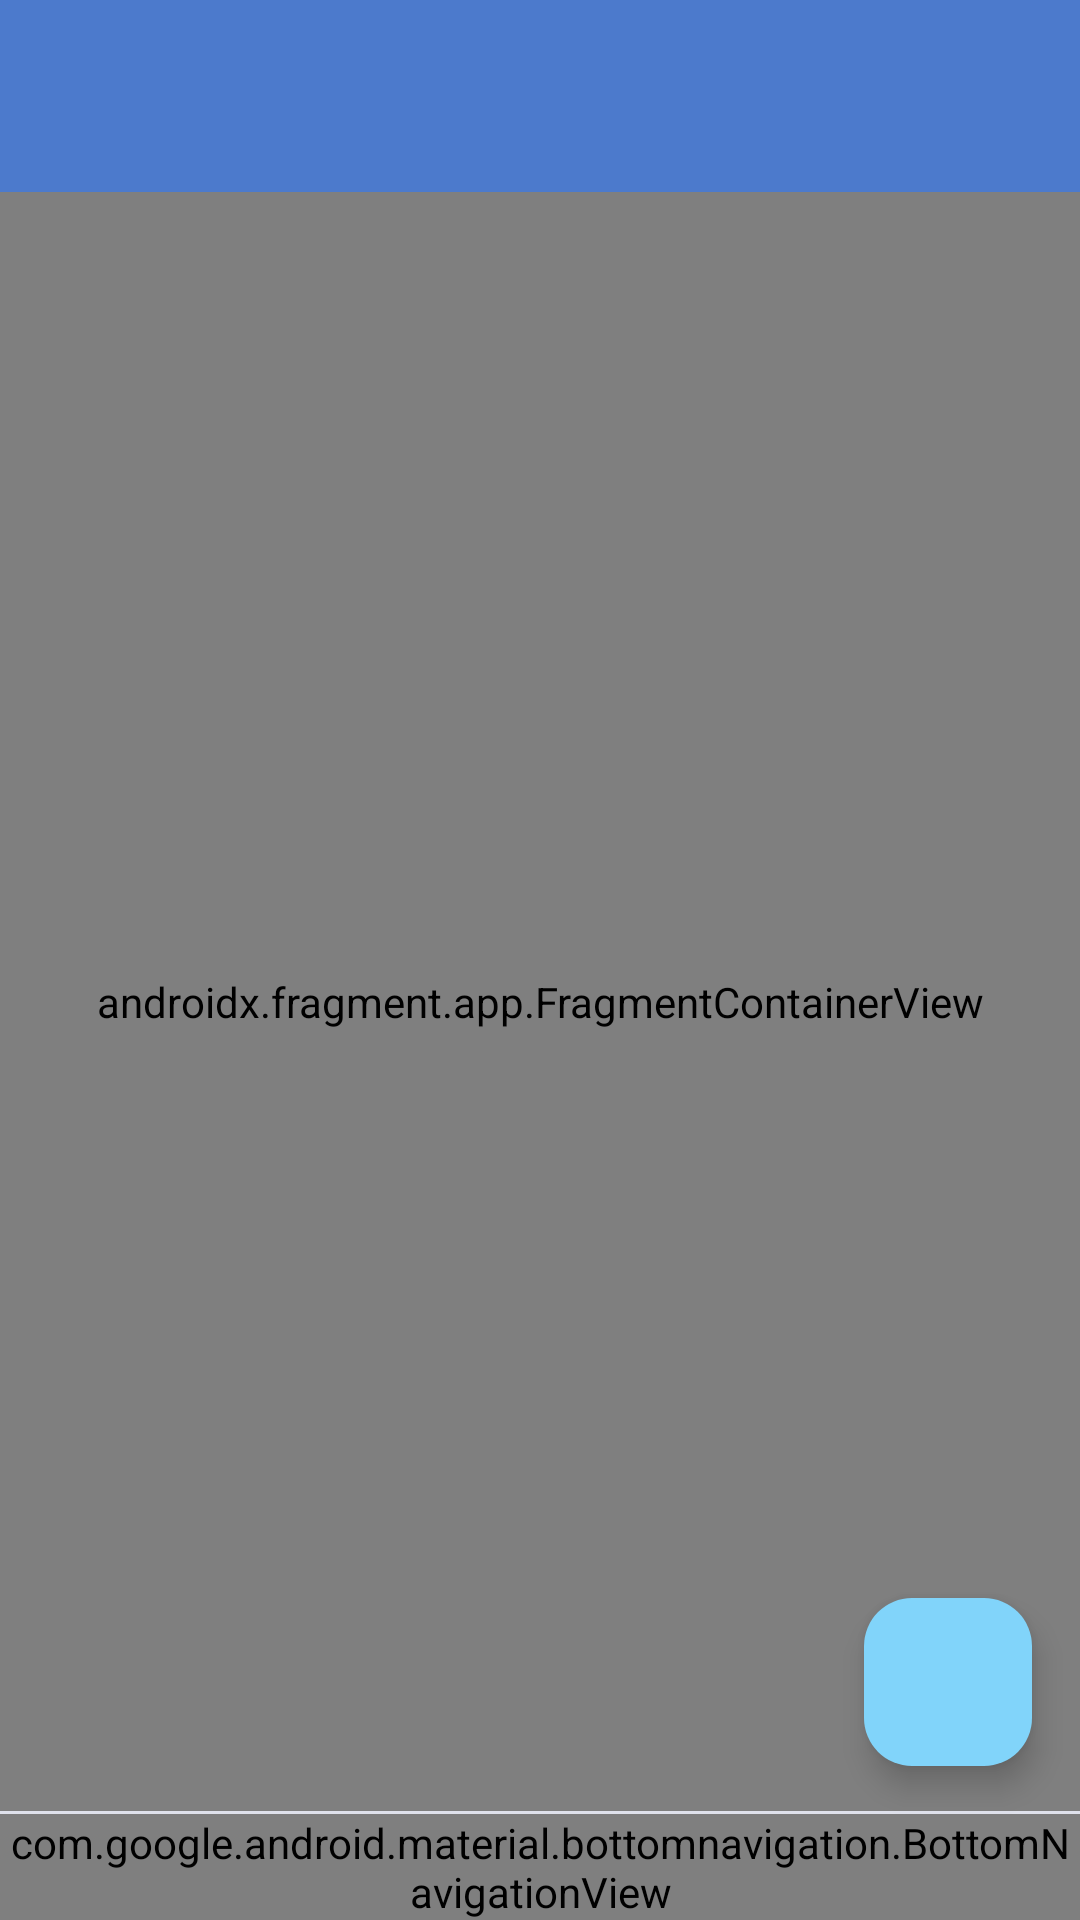

Produce the Android XML layout that renders to this screen, including the resource entries it uses.
<!-- AndroidManifest.xml: application theme Theme.KanBase -->
<!-- res/layout/app_bar_main.xml -->
<?xml version="1.0" encoding="utf-8"?>
<androidx.constraintlayout.widget.ConstraintLayout xmlns:android="http://schemas.android.com/apk/res/android"
    xmlns:app="http://schemas.android.com/apk/res-auto"
    xmlns:tools="http://schemas.android.com/tools"
    android:layout_width="match_parent"
    android:layout_height="match_parent"
    tools:context=".activities.main.MainActivity">

    <com.google.android.material.appbar.AppBarLayout
        android:id="@+id/appBarLayout"
        android:layout_width="match_parent"
        android:layout_height="wrap_content"
        android:theme="@style/Theme.KanBase.AppBarOverlay"
        app:layout_constraintEnd_toEndOf="parent"
        app:layout_constraintStart_toStartOf="parent"
        app:layout_constraintTop_toTopOf="parent">

        <androidx.appcompat.widget.Toolbar
            android:id="@+id/toolbar"
            android:layout_width="match_parent"
            android:layout_height="?attr/actionBarSize"
            android:background="?attr/colorPrimary"
            app:popupTheme="@style/Theme.KanBase.PopupOverlay" />

    </com.google.android.material.appbar.AppBarLayout>

    <include
        android:id="@+id/include"
        layout="@layout/content_main"
        android:layout_width="match_parent"
        android:layout_height="0dp"
        app:layout_constraintBottom_toTopOf="@+id/barr"
        app:layout_constraintEnd_toEndOf="parent"
        app:layout_constraintStart_toStartOf="parent"
        app:layout_constraintTop_toBottomOf="@+id/appBarLayout" />

    <com.google.android.material.floatingactionbutton.FloatingActionButton
        android:id="@+id/fab"
        android:layout_width="wrap_content"
        android:layout_height="wrap_content"
        android:src="@drawable/baseline_add_24"
        android:layout_margin="@dimen/fab_margin"
        app:layout_constraintBottom_toTopOf="@+id/bottom_navigation"
        app:layout_constraintEnd_toEndOf="parent" />

    <com.google.android.material.bottomnavigation.BottomNavigationView
        android:id="@+id/bottom_navigation"
        android:layout_width="match_parent"
        android:layout_height="wrap_content"
        style="@style/Base.Theme.BOTTOMNAV"
        app:layout_constraintBottom_toBottomOf="parent"
        app:layout_constraintLeft_toLeftOf="parent"
        app:layout_constraintRight_toRightOf="parent"
        app:menu="@menu/bottom_navigation_menu" >

    </com.google.android.material.bottomnavigation.BottomNavigationView>

    <View
        android:id="@+id/barr"
        android:layout_width="match_parent"
        android:layout_height="1dp"
        style="@style/Base.Theme.BOTTOMNAVDIV"
        app:layout_constraintBottom_toTopOf="@id/bottom_navigation"
        app:layout_constraintEnd_toEndOf="parent"
        app:layout_constraintStart_toStartOf="parent"
        app:layout_constraintTop_toBottomOf="@id/include" />

    <androidx.constraintlayout.widget.ConstraintLayout
        android:id="@+id/container_tutorial"
        android:layout_width="match_parent"
        android:layout_height="match_parent"
        android:clickable="true"
        android:focusable="true"
        android:visibility="gone"
        android:background="#DD000000"
        android:elevation="50dp"
        app:layout_constraintTop_toTopOf="parent"
        app:layout_constraintLeft_toLeftOf="parent"
        app:layout_constraintRight_toRightOf="parent"
        app:layout_constraintBottom_toBottomOf="parent">

        <include
            android:id="@+id/tutorial_task"
            layout="@layout/item_view_tarefa"
            android:layout_width="1000dp"
            android:layout_height="wrap_content"
            android:elevation="60dp"
            android:layout_marginStart="100dp"
            app:layout_constraintBottom_toBottomOf="parent"
            app:layout_constraintStart_toStartOf="parent"
            app:layout_constraintTop_toTopOf="parent"/>

        <ImageView
            android:id="@+id/imageView9"
            android:layout_width="101dp"
            android:layout_height="93dp"
            android:layout_marginStart="68dp"
            android:layout_marginTop="36dp"
            android:elevation="70dp"
            app:layout_constraintStart_toStartOf="@id/tutorial_task"
            app:layout_constraintTop_toTopOf="@id/tutorial_task"
            app:srcCompat="@drawable/hand" />

        <ImageView
            android:id="@+id/imageView15"
            android:layout_width="100dp"
            android:layout_height="100dp"
            app:tint="@color/white"
            android:layout_marginTop="-25dp"
            app:layout_constraintEnd_toEndOf="@+id/imageView9"
            app:layout_constraintStart_toStartOf="@+id/imageView9"
            app:layout_constraintTop_toBottomOf="@+id/imageView9"
            app:srcCompat="@drawable/baseline_arrow_right_alt_24" />

        <TextView
            android:id="@+id/textView15"
            android:layout_width="match_parent"
            android:layout_height="wrap_content"
            android:layout_margin="32dp"
            android:textSize="22sp"
            android:textAlignment="center"
            android:text="@string/para_alterar_o_estado_de_a_fazer_para_fazendo_basta_deslizar_para_o_lado"
            android:textColor="@color/white"
            app:layout_constraintEnd_toEndOf="parent"
            app:layout_constraintStart_toStartOf="parent"
            app:layout_constraintBottom_toTopOf="@id/tutorial_task" />

    </androidx.constraintlayout.widget.ConstraintLayout>

    <androidx.constraintlayout.widget.ConstraintLayout
        android:id="@+id/container_tutorial_inicial"
        android:layout_width="match_parent"
        android:layout_height="match_parent"
        android:clickable="true"
        android:focusable="true"
        android:visibility="gone"
        android:background="#DD000000"
        android:elevation="5dp"
        app:layout_constraintTop_toTopOf="parent"
        app:layout_constraintLeft_toLeftOf="parent"
        app:layout_constraintRight_toRightOf="parent"
        app:layout_constraintBottom_toBottomOf="parent">

        <ImageView
            android:id="@+id/imageView16"
            android:layout_width="100dp"
            android:layout_height="100dp"
            android:layout_marginEnd="76dp"
            android:layout_marginBottom="72dp"
            app:layout_constraintBottom_toBottomOf="parent"
            app:layout_constraintEnd_toEndOf="parent"
            app:srcCompat="@drawable/baseline_arrow_right_alt_24"
            app:tint="@color/white" />

        <TextView
            android:id="@+id/textView16"
            android:layout_width="match_parent"
            android:layout_height="wrap_content"
            android:layout_margin="32dp"
            android:text="@string/adicione_uma_nova_tarefa_clicando_em_plus"
            android:textAlignment="center"
            android:textColor="@color/white"
            android:textSize="22sp"
            app:layout_constraintBottom_toTopOf="@+id/imageView16"
            app:layout_constraintEnd_toEndOf="parent"
            app:layout_constraintStart_toStartOf="parent" />
    </androidx.constraintlayout.widget.ConstraintLayout>

</androidx.constraintlayout.widget.ConstraintLayout>
<!-- res/layout/content_main.xml (included above) -->
<?xml version="1.0" encoding="utf-8"?>
<androidx.constraintlayout.widget.ConstraintLayout xmlns:android="http://schemas.android.com/apk/res/android"
    xmlns:app="http://schemas.android.com/apk/res-auto"
    xmlns:tools="http://schemas.android.com/tools"
    android:layout_width="match_parent"
    android:layout_height="match_parent"
    app:layout_behavior="@string/appbar_scrolling_view_behavior">

    <androidx.fragment.app.FragmentContainerView
        android:id="@+id/nav_host_fragment_content_main"
        android:name="androidx.navigation.fragment.NavHostFragment"
        android:layout_width="match_parent"
        android:layout_height="match_parent"
        app:defaultNavHost="true"
        app:layout_constraintLeft_toLeftOf="parent"
        app:layout_constraintRight_toRightOf="parent"
        app:layout_constraintTop_toTopOf="parent"/>
</androidx.constraintlayout.widget.ConstraintLayout>
<!-- res/layout/item_view_tarefa.xml (included above) -->
<?xml version="1.0" encoding="utf-8"?>
<androidx.cardview.widget.CardView xmlns:android="http://schemas.android.com/apk/res/android"
    xmlns:app="http://schemas.android.com/apk/res-auto"
    xmlns:tools="http://schemas.android.com/tools"
    android:layout_width="match_parent"
    android:layout_height="wrap_content"
    android:layout_margin="6dp"
    style="@style/Base.Theme.CARD">

<androidx.constraintlayout.widget.ConstraintLayout
    android:id="@+id/item_main"
    android:layout_width="match_parent"
    android:layout_height="match_parent"
    android:padding="12dp">

    <TextView
        android:id="@+id/lblTitulo"
        android:layout_width="wrap_content"
        android:layout_height="wrap_content"
        android:text="Titulo"
        android:textSize="18dp"
        app:layout_constraintStart_toStartOf="parent"
        app:layout_constraintTop_toTopOf="parent" />

    <TextView
        android:id="@+id/lblInicio"
        android:layout_width="wrap_content"
        android:layout_height="wrap_content"
        android:text="dd/MM"
        android:textSize="13sp"
        app:layout_constraintBottom_toBottomOf="@+id/lblTitulo"
        app:layout_constraintEnd_toEndOf="parent"
        app:layout_constraintTop_toTopOf="parent" />

    <LinearLayout
        android:id="@+id/item_view_alertas_container"
        android:layout_width="match_parent"
        android:layout_height="match_parent"
        android:orientation="horizontal"
        app:layout_constraintTop_toBottomOf="@id/lblTitulo"
        app:layout_constraintStart_toStartOf="@id/lblTitulo"
        android:layout_marginTop="4dp">

        <TextView
            android:id="@+id/item_view_atrazada"
            android:layout_width="wrap_content"
            android:layout_height="wrap_content"
            android:layout_marginTop="4dp"
            android:background="@drawable/bg_small_red"
            android:paddingStart="6dp"
            android:paddingEnd="6dp"
            android:text="@string/tarefa_atrazada"
            android:textColor="@color/white"
            android:textSize="13sp"
            android:visibility="gone" />

        <TextView
            android:id="@+id/item_view_vencendo"
            android:layout_width="wrap_content"
            android:layout_height="wrap_content"
            android:layout_marginStart="6dp"
            android:layout_marginTop="4dp"
            android:background="@drawable/bg_small_orange"
            android:paddingStart="6dp"
            android:paddingEnd="6dp"
            android:text="@string/vencendo_hoje"
            android:textColor="@color/white"
            android:textSize="13sp"
            android:visibility="gone" />

        <TextView
            android:id="@+id/item_view_cumprida"
            android:layout_width="wrap_content"
            android:layout_height="wrap_content"
            android:layout_marginStart="6dp"
            android:layout_marginTop="4dp"
            android:background="@drawable/bg_small_green"
            android:paddingStart="6dp"
            android:paddingEnd="6dp"
            android:text="@string/item_tarefa_completa"
            android:textColor="@color/white"
            android:textSize="13sp"
            android:visibility="gone" />
    </LinearLayout>


    <TextView
        android:id="@+id/itemViewPrioridade"
        android:visibility="gone"
        android:layout_marginTop="4dp"
        android:textSize="13sp"
        android:layout_width="wrap_content"
        android:layout_height="wrap_content"
        android:text="Prioridade: "
        app:layout_constraintEnd_toEndOf="@+id/lblInicio"
        app:layout_constraintTop_toBottomOf="@+id/lblInicio" />


</androidx.constraintlayout.widget.ConstraintLayout>

</androidx.cardview.widget.CardView>
<!-- resources referenced by this layout -->
<resources>
  <color name="white">#FFFFFFFF</color>
  <dimen name="fab_margin">16dp</dimen>
  <!-- drawable bg_small_green (drawable) -->
  <?xml version="1.0" encoding="utf-8"?>
  <shape android:shape="rectangle"
      xmlns:android="http://schemas.android.com/apk/res/android">
      <solid android:color="@color/green"/>
      <corners android:radius="7dp"/>
  </shape>
  <!-- drawable bg_small_orange (drawable) -->
  <?xml version="1.0" encoding="utf-8"?>
  <shape android:shape="rectangle"
      xmlns:android="http://schemas.android.com/apk/res/android">
      <solid android:color="@color/orange"/>
      <corners android:radius="7dp"/>
  </shape>
  <!-- drawable bg_small_red (drawable) -->
  <?xml version="1.0" encoding="utf-8"?>
  <shape android:shape="rectangle"
      xmlns:android="http://schemas.android.com/apk/res/android">
      <solid android:color="@color/red"/>
      <corners android:radius="7dp"/>
  </shape>
  <!-- drawable hand: vector/xml drawable (drawable, 4458 chars, omitted) -->
  <string name="adicione_uma_nova_tarefa_clicando_em_plus">Adicione uma nova tarefa clicando em +</string>
  <string name="item_tarefa_completa">Tarefa completa :)</string>
  <string name="para_alterar_o_estado_de_a_fazer_para_fazendo_basta_deslizar_para_o_lado">Para alterar o estado de \'A fazer\' para \'Fazendo\' basta deslizar para o lado</string>
  <string name="tarefa_atrazada">Tarefa atrazada!</string>
  <string name="vencendo_hoje">Vencendo hoje</string>
  <style name="Base.Theme.BOTTOMNAV" parent="Base.Theme.KanBase">
          <item name="backgroundTint">@color/lightGray2</item>
      </style>
  <style name="Base.Theme.BOTTOMNAVDIV" parent="Base.Theme.KanBase">
          <item name="android:background">@color/lightGray</item>
      </style>
  <style name="Base.Theme.CARD" parent="Base.Theme.KanBase">
          <item name="android:backgroundTint">@color/white</item>
      </style>
  <style name="Theme.KanBase.AppBarOverlay" parent="ThemeOverlay.AppCompat.Dark.ActionBar" />
  <style name="Theme.KanBase.PopupOverlay" parent="ThemeOverlay.AppCompat.Light" />
  <style name="Theme.KanBase" parent="Base.Theme.KanBase" />
  <color name="green">#34B300</color>
  <color name="orange">#E47043</color>
  <color name="red">#E94747</color>
  <style name="Base.Theme.KanBase" parent="Theme.Material3.DayNight.NoActionBar">
          
          
          <item name="android:colorBackground">@color/appBg</item>
          <item name="colorPrimary">@color/primary</item>
          <item name="colorPrimaryDark">@color/primaryDark</item>
          <item name="colorAccent">@color/accet</item>
          <item name="colorPrimaryContainer">@color/container</item>
          <item name="colorSecondaryContainer">@color/secondaryConteiner</item>
          <item name="colorOnSecondaryContainer">@color/black</item>
          <item name="popupMenuBackground">@drawable/bg_light_gray</item>
  
          <item name="materialAlertDialogTheme">@style/Base.Theme.DIALOG</item>
      </style>
  <color name="lightGray2">#EbEdf2</color>
  <color name="lightGray">#E0E2EC</color>
  <color name="appBg">#f2f4f9</color>
  <color name="primary">#4C7ACC</color>
  <color name="primaryDark">#416AB1</color>
  <color name="accet">#81D4FA</color>
  <color name="container">#81D4FA</color>
  <color name="secondaryConteiner">#81D4FA</color>
  <color name="black">#FF000000</color>
  <!-- drawable bg_light_gray (drawable) -->
  <?xml version="1.0" encoding="utf-8"?>
  <shape android:shape="rectangle"
      xmlns:android="http://schemas.android.com/apk/res/android">
      <solid android:color="@color/lightGray2"/>
      <corners android:radius="7dp"/>
  </shape>
  <style name="Base.Theme.DIALOG" parent="ThemeOverlay.Material3.MaterialAlertDialog">
          <item name="android:background">@drawable/bg_config_white</item>
      </style>
</resources>
